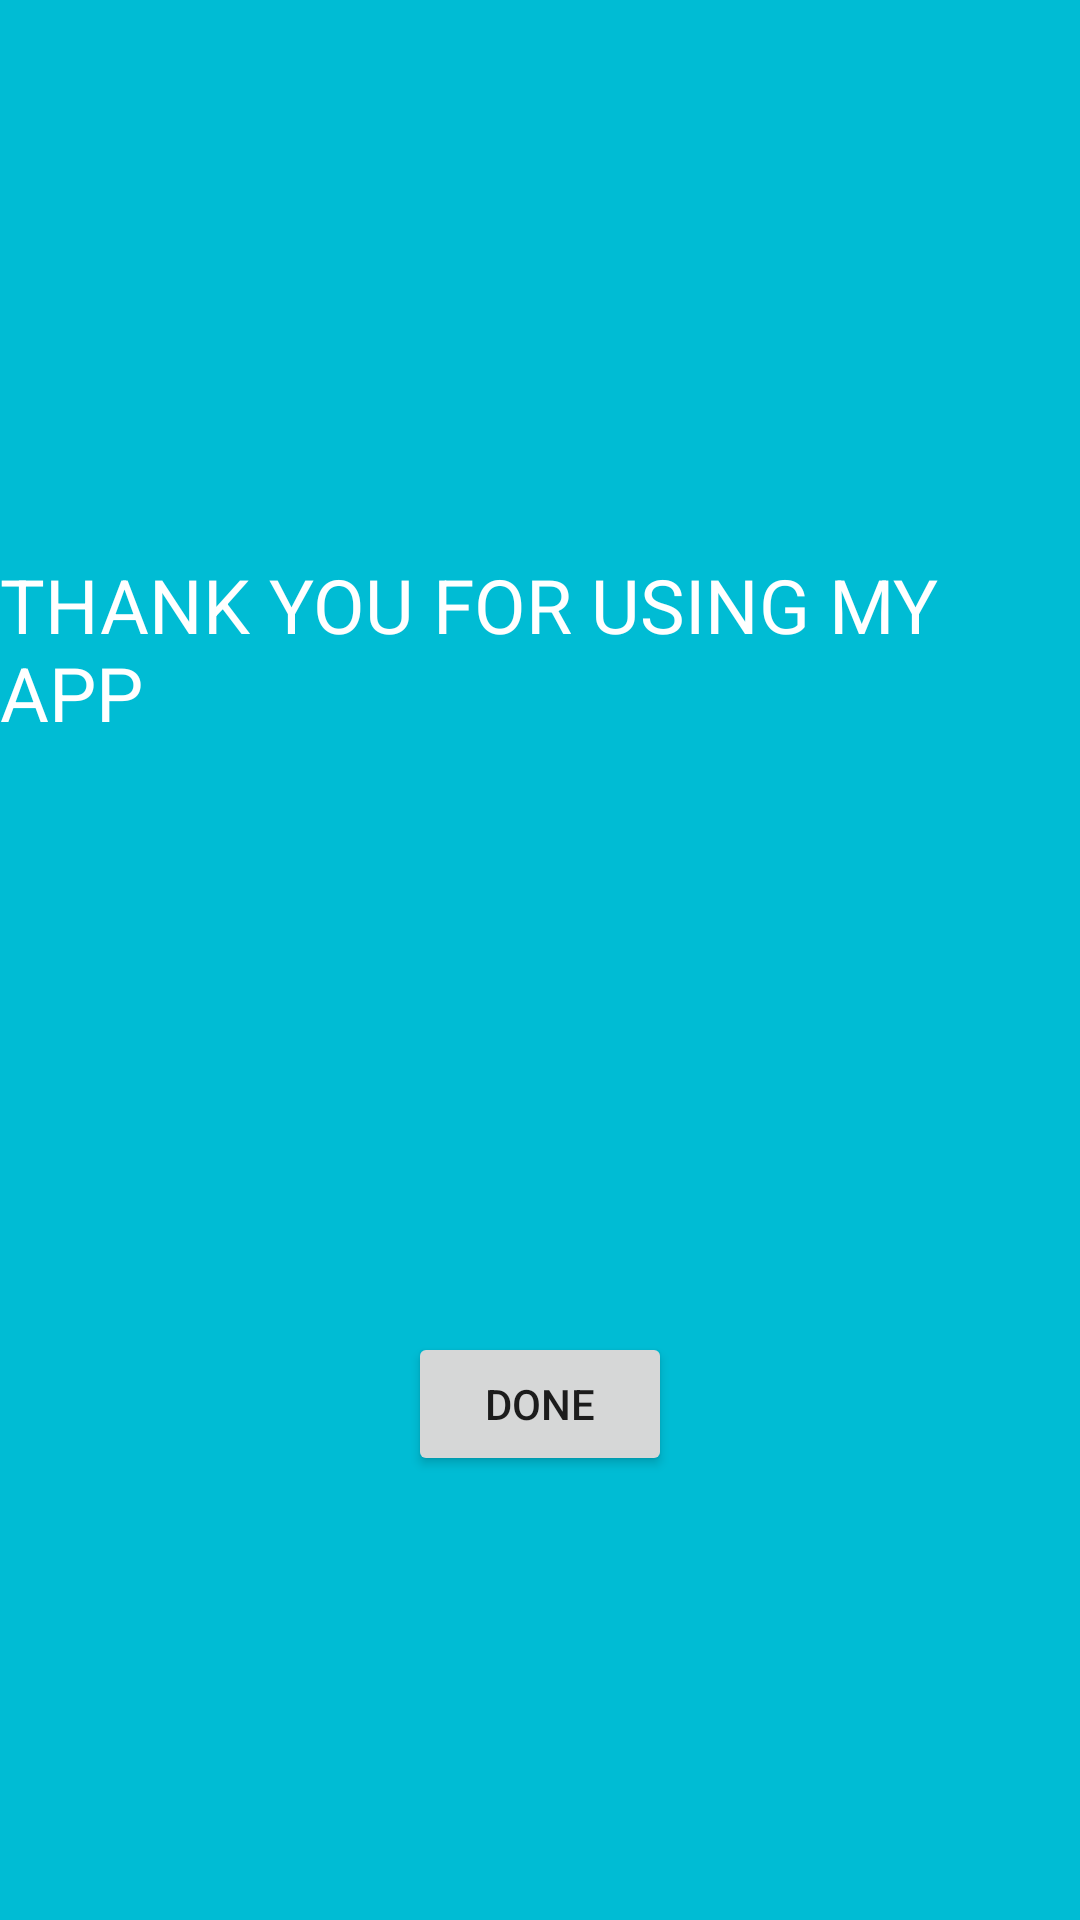

Reconstruct the res/layout file that produces this screen, plus the resources it refers to.
<!-- AndroidManifest.xml: application theme Theme.Anime_Quote -->
<!-- res/layout/fragment_done.xml -->
<?xml version="1.0" encoding="utf-8"?>
<androidx.constraintlayout.widget.ConstraintLayout xmlns:android="http://schemas.android.com/apk/res/android"
    xmlns:app="http://schemas.android.com/apk/res-auto"
    xmlns:tools="http://schemas.android.com/tools"
    android:layout_width="match_parent"
    android:layout_height="match_parent"
    android:background="#00BCD4"
    tools:context=".FragmentDone">


    <TextView
        android:id="@+id/text4"
        android:layout_width="wrap_content"
        android:layout_height="wrap_content"
        android:text="@string/thank_you_for_using_my_app"
        android:textColor="@color/white"
        android:textSize="25sp"
        app:layout_constraintBottom_toBottomOf="parent"
        app:layout_constraintEnd_toEndOf="parent"
        app:layout_constraintStart_toStartOf="parent"
        app:layout_constraintTop_toTopOf="parent"
        app:layout_constraintVertical_bias="0.32" />

    <Button
        android:id="@+id/button12"
        android:layout_width="wrap_content"
        android:layout_height="wrap_content"
        android:text="@string/done"
        app:layout_constraintBottom_toBottomOf="parent"
        app:layout_constraintEnd_toEndOf="parent"
        app:layout_constraintStart_toStartOf="parent"
        app:layout_constraintTop_toTopOf="parent"
        app:layout_constraintVertical_bias="0.75" />

    <FrameLayout
        android:layout_width="match_parent"
        android:layout_height="match_parent"
        android:id="@+id/fragment_container13"
        app:layout_constraintBottom_toBottomOf="parent"
        app:layout_constraintEnd_toEndOf="parent"
        app:layout_constraintStart_toStartOf="parent"
        app:layout_constraintTop_toTopOf="parent"/>

</androidx.constraintlayout.widget.ConstraintLayout>
<!-- resources referenced by this layout -->
<resources>
  <string name="done">Done</string>
  <string name="thank_you_for_using_my_app">THANK YOU FOR USING MY APP</string>
  <style name="Theme.Anime_Quote" parent="Theme.MaterialComponents.DayNight.NoActionBar">
          
          <item name="colorPrimary">@color/purple_500</item>
          <item name="colorPrimaryVariant">@color/purple_700</item>
          <item name="colorOnPrimary">@color/white</item>
          
          <item name="colorSecondary">@color/teal_200</item>
          <item name="colorSecondaryVariant">@color/teal_700</item>
          <item name="colorOnSecondary">@color/black</item>
          
          <item name="android:statusBarColor" tools:targetApi="l">?attr/colorPrimaryVariant</item>
          
      </style>
  <!-- not gathered from this repository: default colours our renderer supplied (Android Studio template values) -->
  <color name="purple_500">#FF6200EE</color>
  <color name="purple_700">#FF3700B3</color>
  <color name="teal_200">#FF03DAC5</color>
  <color name="teal_700">#FF018786</color>
  <color name="black">#FF000000</color>
  <color name="white">#FFFFFFFF</color>
</resources>
